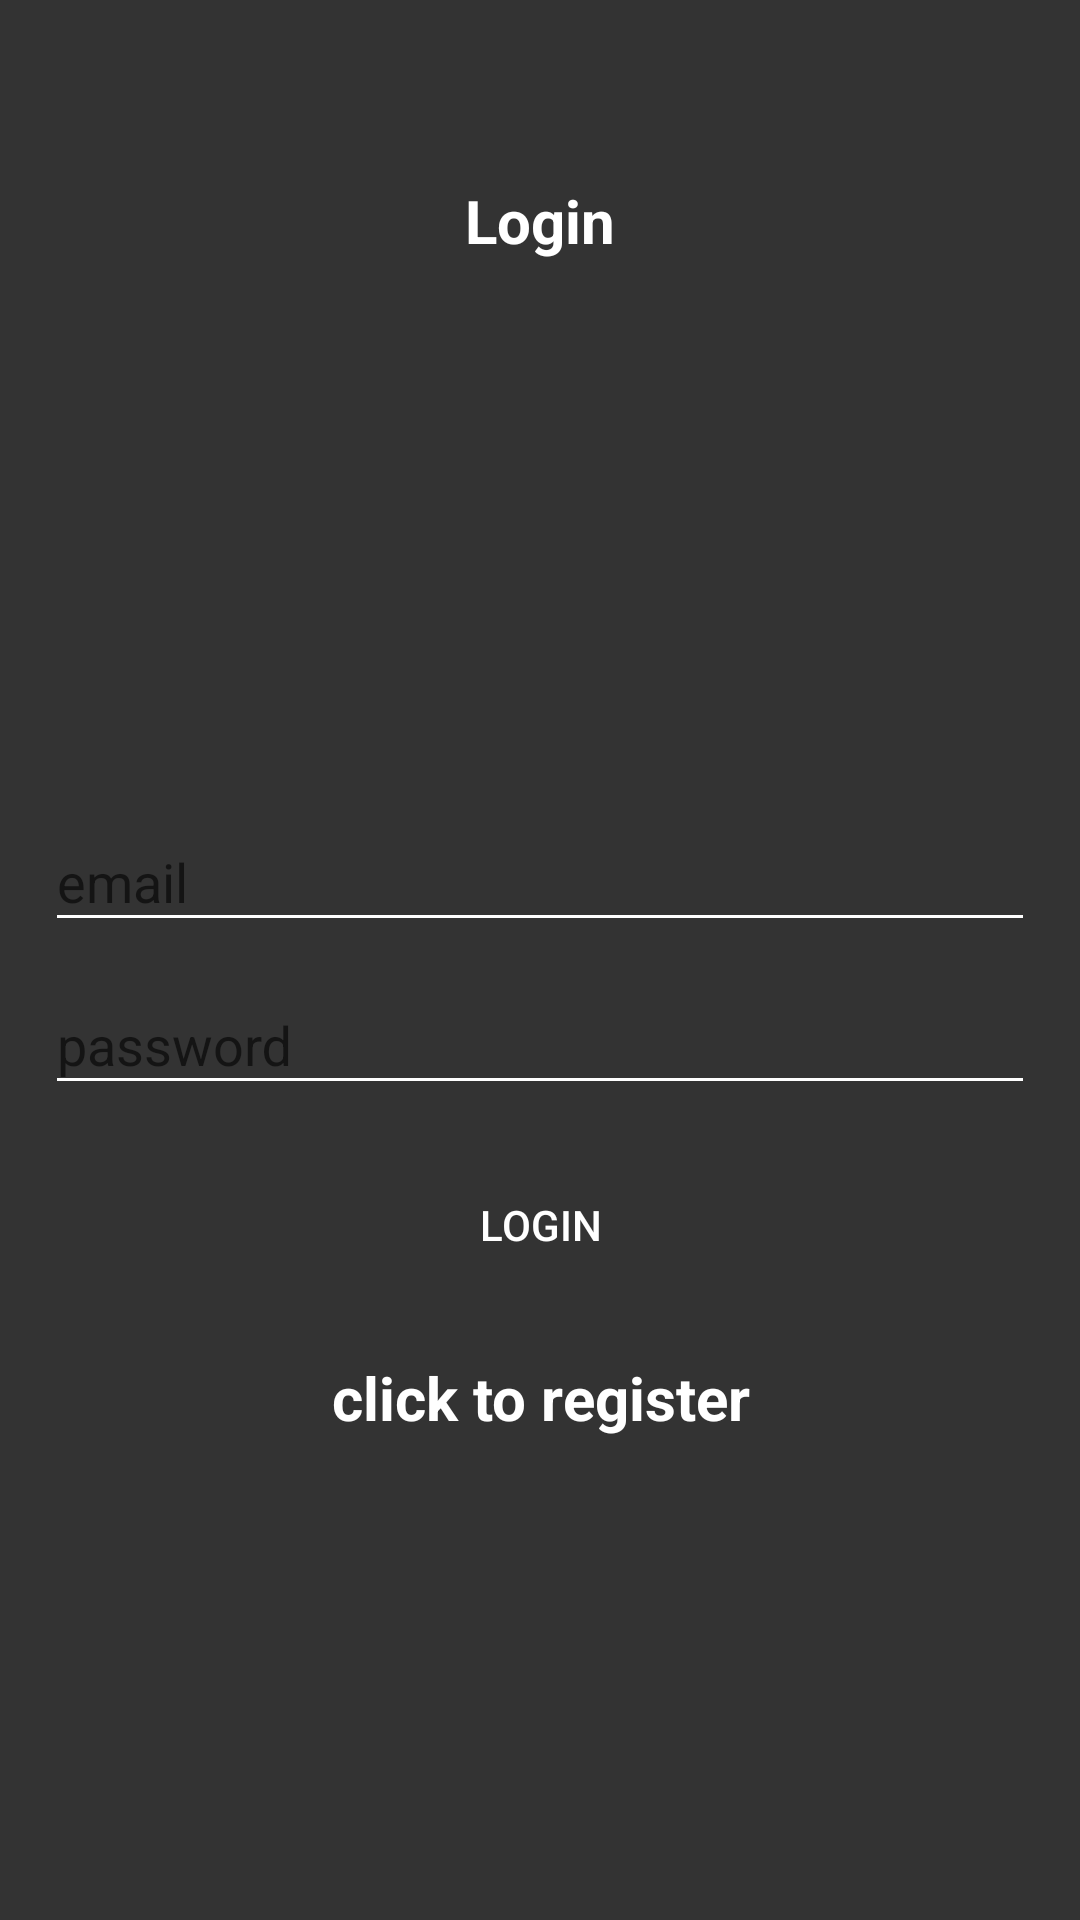

Android layout source for this screen:
<!-- AndroidManifest.xml: application theme musicPlayerTheme -->
<!-- res/layout/activity_login.xml -->
<?xml version="1.0" encoding="utf-8"?>
<LinearLayout
    xmlns:android="http://schemas.android.com/apk/res/android"
    xmlns:app="http://schemas.android.com/apk/res-auto"
    xmlns:tools="http://schemas.android.com/tools"
    android:layout_width="match_parent"
    android:layout_height="match_parent"
    android:orientation="vertical"
    android:gravity="top"
    android:layout_weight="120"
    android:padding="15dp"
    tools:context=".Login">

    
    <TextView
        android:layout_width="match_parent"
        android:layout_height="wrap_content"
        android:layout_gravity="center"
        android:layout_marginTop="16dp"
        android:layout_weight="20"
        android:gravity="center"
        android:text="@string/login"
        android:textSize="20sp"
        android:textStyle="bold"
        android:textColor="?android:textColorPrimary"></TextView>

    <RelativeLayout
        android:layout_width="match_parent"
        android:layout_height="wrap_content"
        android:layout_weight="100"
        android:gravity="center">

        <com.google.android.material.textfield.TextInputLayout
            android:id="@+id/emailLayout"
            android:layout_width="match_parent"
            android:layout_height="wrap_content">

            <com.google.android.material.textfield.TextInputEditText
                android:id="@+id/email"
                android:layout_width="match_parent"
                android:layout_height="wrap_content"
                android:hint="@string/email"></com.google.android.material.textfield.TextInputEditText>
        </com.google.android.material.textfield.TextInputLayout>

        <com.google.android.material.textfield.TextInputLayout
            android:layout_width="match_parent"
            android:layout_height="wrap_content"
            android:layout_below="@id/emailLayout"
            android:id="@+id/passwordLayout"
            android:layout_marginTop="2dp">

            <com.google.android.material.textfield.TextInputEditText
                android:id="@+id/password"
                android:layout_width="match_parent"
                android:layout_height="wrap_content"
                android:hint="@string/password"></com.google.android.material.textfield.TextInputEditText>
        </com.google.android.material.textfield.TextInputLayout>


        <Button
            android:id="@+id/btnLogin"
            android:layout_width="wrap_content"
            android:layout_height="wrap_content"
            android:layout_below="@id/passwordLayout"
            android:layout_marginTop="16dp"
            android:layout_centerHorizontal="true"
            android:text="Login"
            ></Button>

        <TextView
            android:layout_below="@id/btnLogin"
            android:textStyle="bold"
            android:textSize="20sp"
            android:gravity="center"
            android:layout_marginTop="20dp"
            android:id="@+id/RegisterScreenSwitch"
            android:text="click to register"
            android:layout_width="match_parent"
            android:layout_height="wrap_content"
            android:textColor="?android:textColorPrimary"></TextView>
    </RelativeLayout>

</LinearLayout>
<!-- resources referenced by this layout -->
<resources>
  <string name="email">email</string>
  <string name="login">Login</string>
  <string name="password">password</string>
  <style name="musicPlayerTheme" parent="Theme.AppCompat.Light.DarkActionBar">
  
          <item name="colorPrimary">@color/colorPrimary</item>
          <item name="colorPrimaryDark">@color/colorPrimaryDark</item>
          <item name="colorAccent">@color/colorAccent</item>
  
          <item name="android:textColorPrimary">@color/textColorPrimary</item>
          <item name="android:textColorSecondary">@color/textColorSecondary</item>
  
          <item name="android:windowBackground">@color/windowBackground</item>
  
          <item name="windowActionBar">false</item>
          <item name="windowNoTitle">true</item>
  
          <item name="android:statusBarColor">@color/statusBarColor</item>
  
          <item name="android:buttonStyle">@style/buttonStyle</item>
  
  
      </style>
  <color name="colorPrimary">#c30e0e</color>
  <color name="colorPrimaryDark">#a21112</color>
  <color name="colorAccent">#821415</color>
  <color name="textColorPrimary">#FFFFFF</color>
  <color name="textColorSecondary">#FFFFFF</color>
  <color name="windowBackground">#333333</color>
  <color name="statusBarColor">#000000</color>
  <style name="buttonStyle" parent="Widget.AppCompat.Button">
          <item name="android:background">@drawable/rounded_button</item>
      </style>
  <!-- drawable rounded_button (drawable) -->
  <?xml version="1.0" encoding="utf-8"?>
  
  <shape xmlns:android="http://schemas.android.com/apk/res/android"
      android:shape="rectangle">
      <corners android:radius="20dp" /> 
      <solid android:color="@color/secondaryBackground" /> 
  </shape>
</resources>
